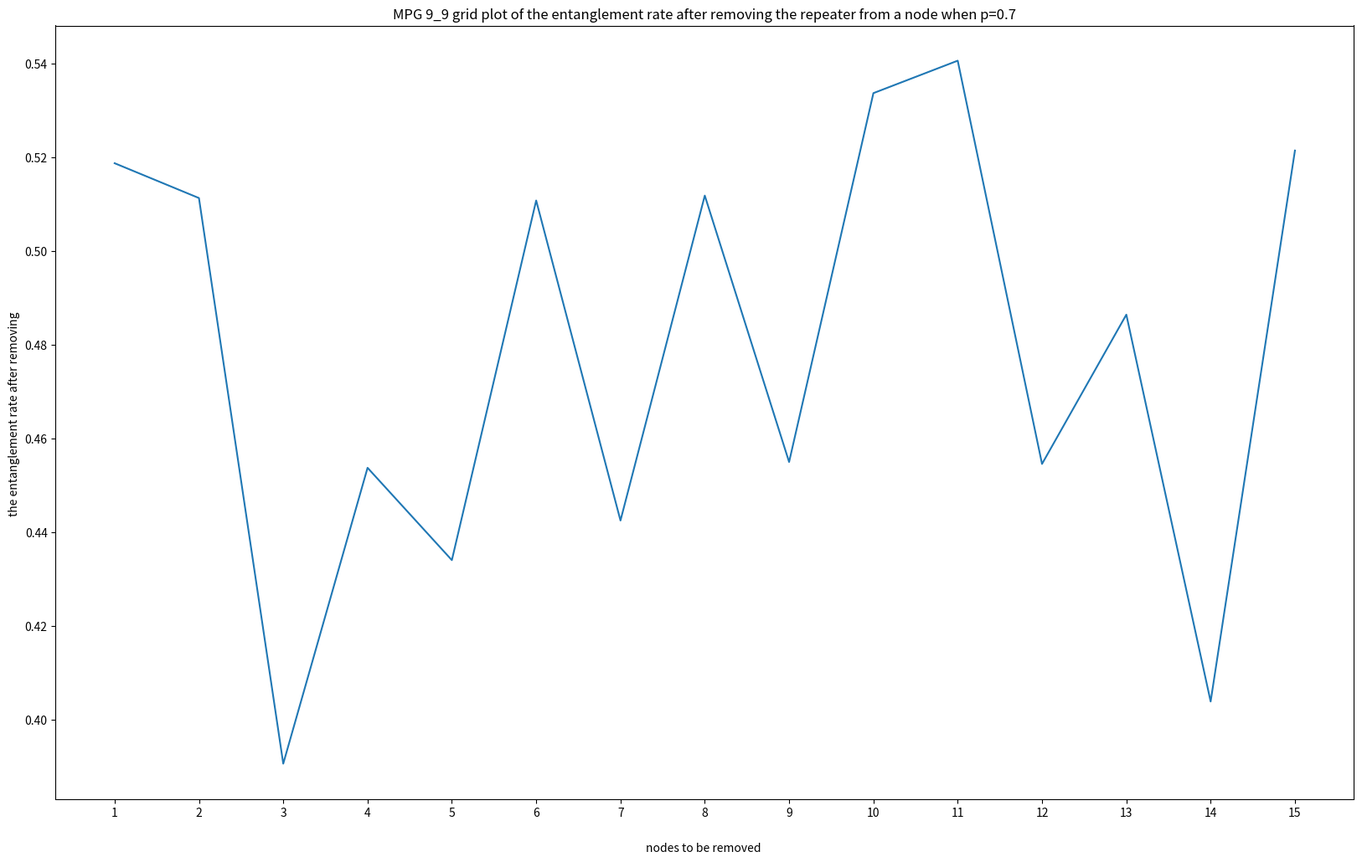

Python code for this plot: (Note: this script raises an exception after producing the figure.)
import matplotlib.pyplot as plt
import networkx as nx
import matplotlib.pyplot as plt
import matplotlib.colors as colors
import matplotlib.image as mpimg
import pylab as pl
from matplotlib.offsetbox import OffsetImage, AnchoredOffsetbox
import numpy as np

labels = [(4, 4),(0, 0),(0, 1),(0, 2),(0, 3),(0, 4),(1, 4),(2, 4),(1, 3),(2, 3),(3, 3),(1, 2),(2, 2),(1, 1),(4, 3)]

x = [1, 2, 3, 4, 5, 6, 7, 8, 9,10,11,12,13,14,15]
# y is the resultant entanglement rate when one repeater is removed from a node
y = [0.5186721991701245, 0.5112474437627812, 0.390625, 0.4537205081669691, 0.4340277777777778, 0.5107252298263534, 0.4424778761061947, 0.5117707267144319, 0.4549590536851683, 0.5336179295624333, 0.5405405405405406, 0.45454545454545453, 0.48638132295719844, 0.40387722132471726, 0.5213764337851929]
# ax=plt.plot(x, y,"r")
fig, ax = plt.subplots(1, 1, figsize=(20, 12))
plt.plot(x,y)
plt.xlabel("nodes to be removed ", labelpad=20)
plt.ylabel("the entanglement rate after removing ")
plt.title("MPG 9_9 grid plot of the entanglement rate after removing the repeater from a node when p=0.7")
plt.xticks(x, x)
x1 = 0.14
for i in labels:
    img = mpimg.imread(f'images2/9-9-{i[0]}-{i[1]}.png')
    #     img=mpimg.imread(f'images1/img.png')

    ax1 = fig.add_axes([x1, 0.082, 0.05, 0.05])

    ax1.axison = False
    imgplot = ax1.imshow(img)
    x1 += 0.0497
'''
ax2 = fig.add_axes([0.14, 0.75
                       , 0.04, 0.04])
ax2.axison = False
plt.text(1, 0.055, "central and corner", fontsize=15)

ax3 = fig.add_axes([0.3, 0.45
                       , 0.04, 0.04])
ax3.axison = False
plt.text(1, 0.055, "node connected to corner user", fontsize=15)

ax4 = fig.add_axes([0.55, 0.5
                       , 0.04, 0.04])
ax4.axison = False
plt.text(1, 0.055, "central position of edge", fontsize=15)

ax5 = fig.add_axes([0.72, 0.3
                       , 0.04, 0.04])
ax5.axison = False
plt.text(1, 0.055, "node inside grid", fontsize=15)
'''
plt.savefig("MPCplot_9_9_p=0.7.png", dpi=200)
